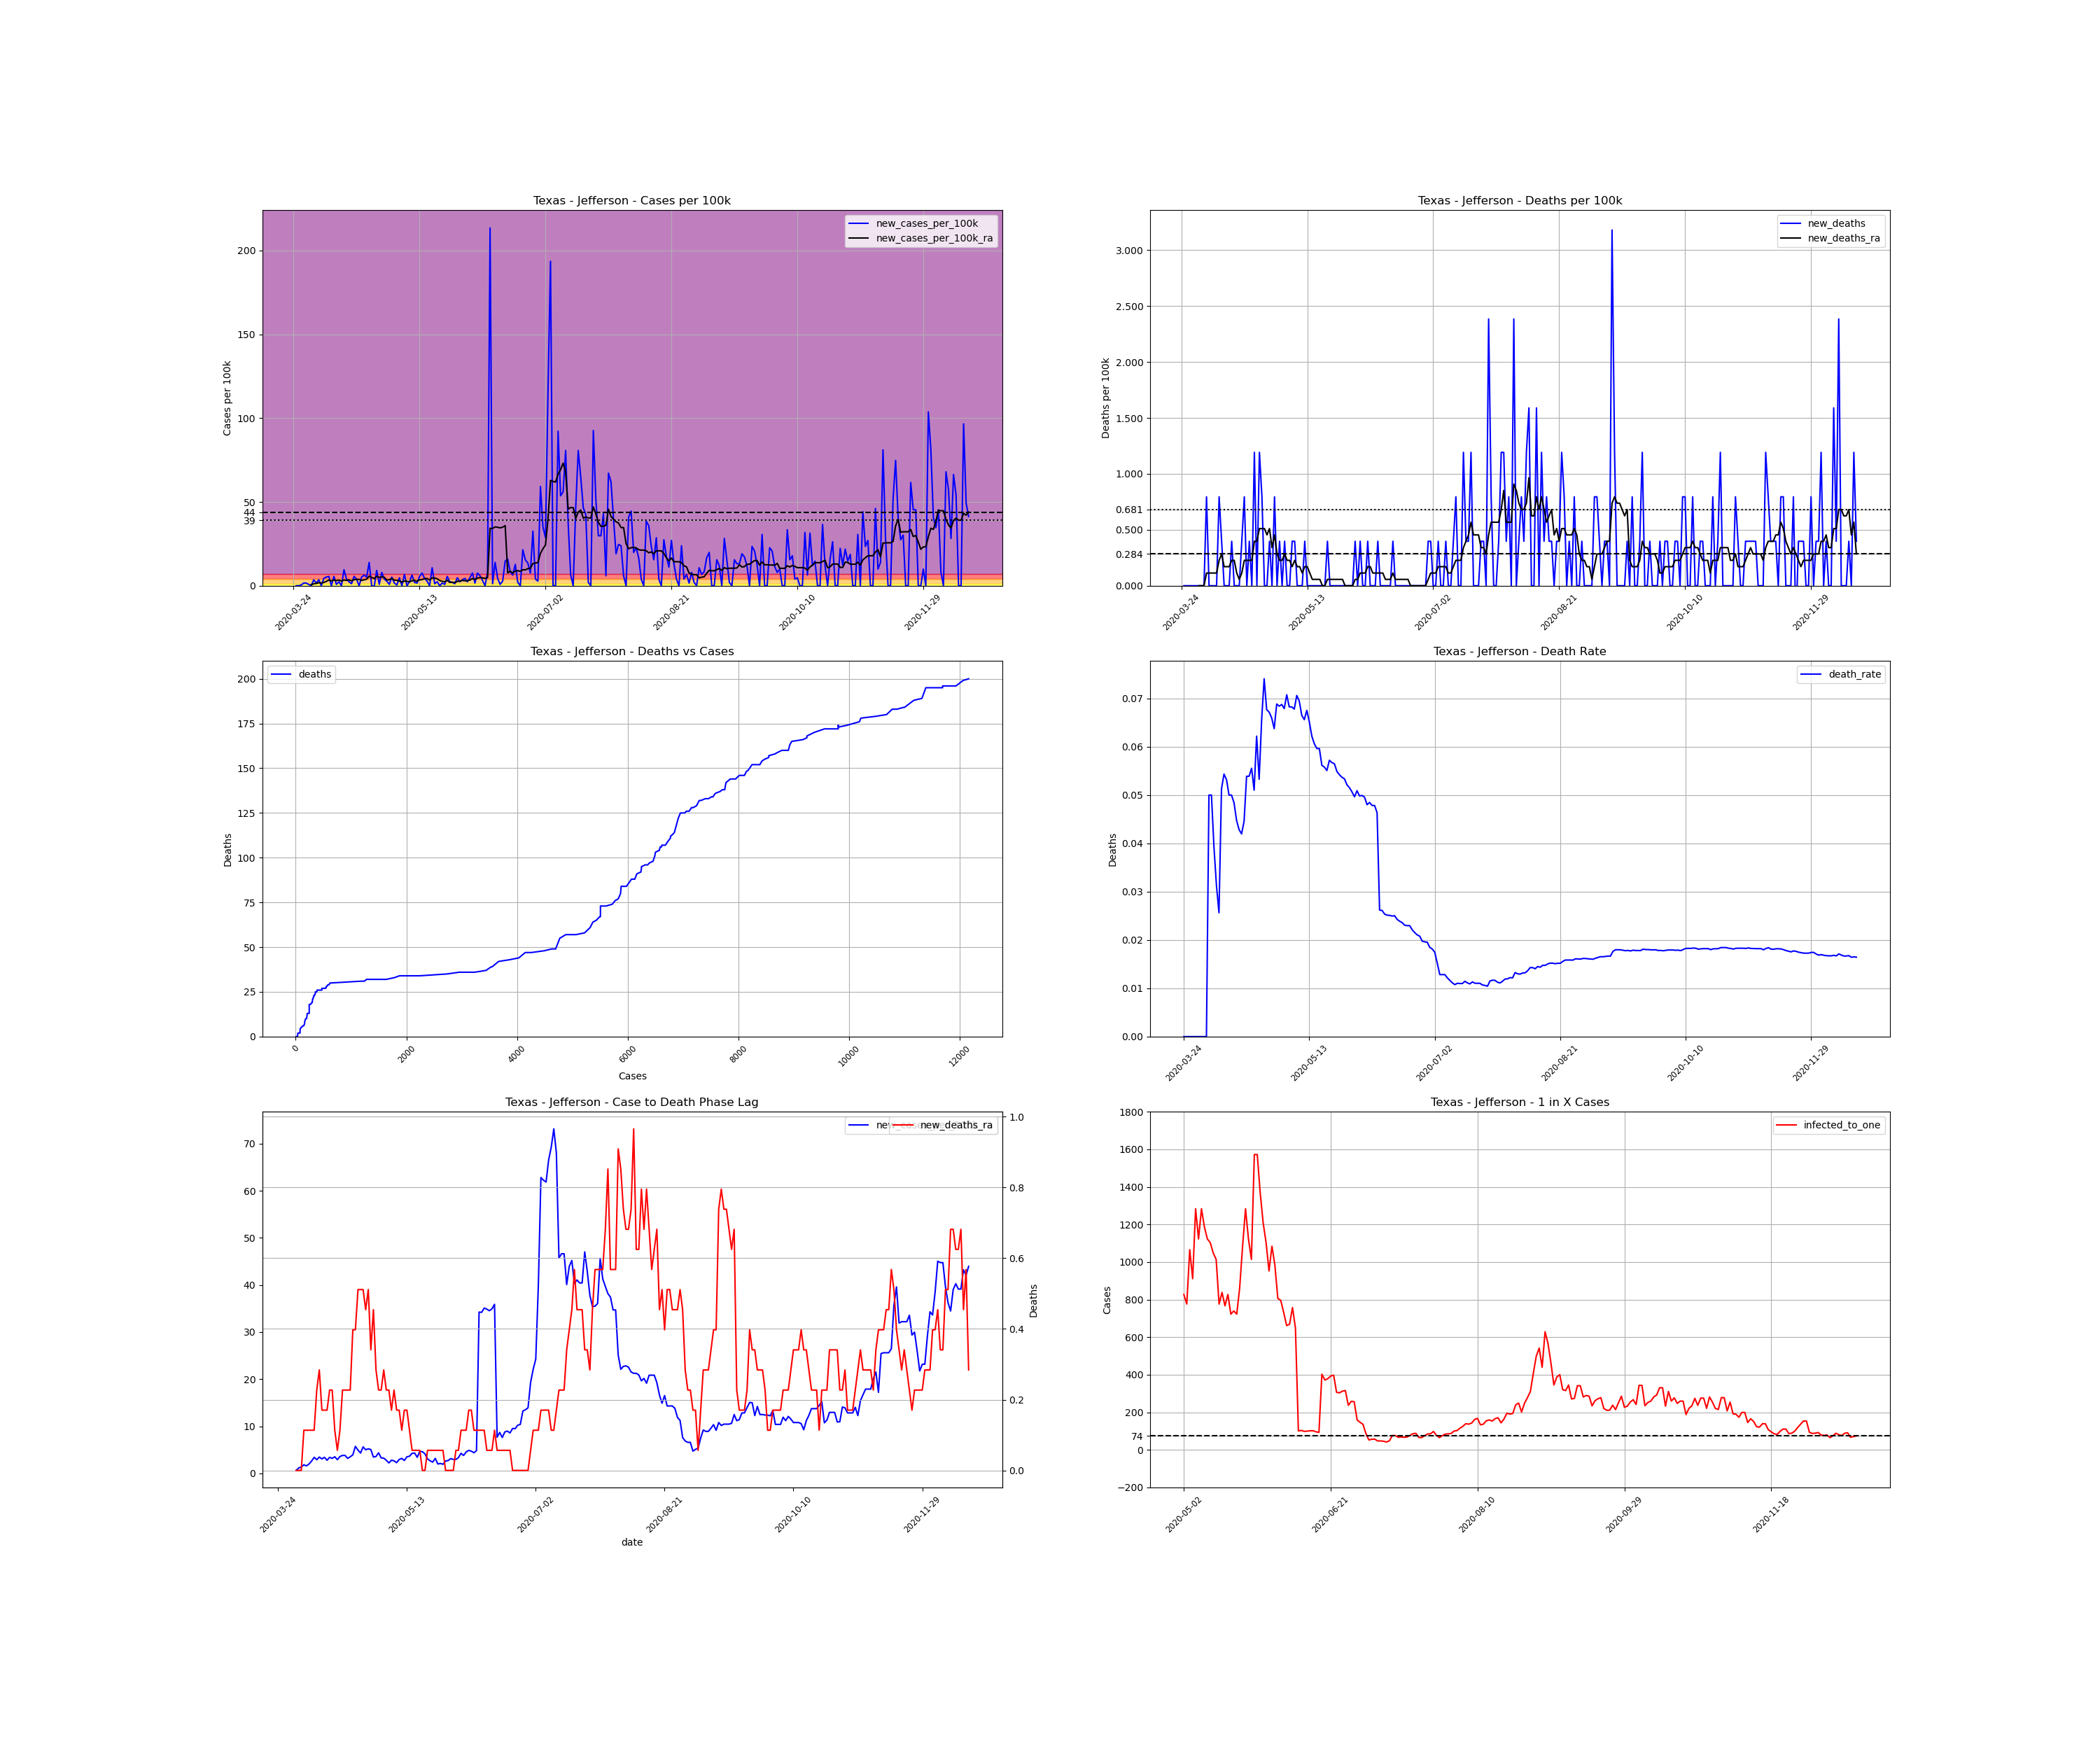

The data file committed next to this chart (first rows):
, date, county, state, fips, cases, deaths, COUNTY, STNAME, CTYNAME, POPESTIMATE2019, cases_per_100k, deaths_per_100k, death_rate, new_cases, new_cases_per_100k, new_deaths, new_cases_per_100k_ra, new_deaths_ra, active_cases, infected_to_one
363050, 2020-03-24, Jefferson, Texas, 48245, 7, 0.0, 245, Texas, Jefferson, 251565, 2.783, 0.0, 0.0, , , , , , , 
363051, 2020-03-25, Jefferson, Texas, 48245, 7, 0.0, 245, Texas, Jefferson, 251565, 2.783, 0.0, 0.0, 0.0, 0.0, 0.0, , , , 
363052, 2020-03-26, Jefferson, Texas, 48245, 7, 0.0, 245, Texas, Jefferson, 251565, 2.783, 0.0, 0.0, 0.0, 0.0, 0.0, , , , 
363053, 2020-03-27, Jefferson, Texas, 48245, 8, 0.0, 245, Texas, Jefferson, 251565, 3.18, 0.0, 0.0, 1.0, 0.3975, 0.0, , , , 
363054, 2020-03-28, Jefferson, Texas, 48245, 12, 0.0, 245, Texas, Jefferson, 251565, 4.77, 0.0, 0.0, 4.0, 1.59, 0.0, , , , 
363055, 2020-03-29, Jefferson, Texas, 48245, 16, 0.0, 245, Texas, Jefferson, 251565, 6.36, 0.0, 0.0, 4.0, 1.59, 0.0, , , , 
363056, 2020-03-30, Jefferson, Texas, 48245, 18, 0.0, 245, Texas, Jefferson, 251565, 7.155, 0.0, 0.0, 2.0, 0.795, 0.0, , , , 
363057, 2020-03-31, Jefferson, Texas, 48245, 18, 0.0, 245, Texas, Jefferson, 251565, 7.155, 0.0, 0.0, 0.0, 0.0, 0.0, 0.6247, 0.0, , 
363058, 2020-04-01, Jefferson, Texas, 48245, 27, 0.0, 245, Texas, Jefferson, 251565, 10.73, 0.0, 0.0, 9.0, 3.578, 0.0, 1.136, 0.0, 20.0, 3145
363059, 2020-04-02, Jefferson, Texas, 48245, 31, 0.0, 245, Texas, Jefferson, 251565, 12.32, 0.0, 0.0, 4.0, 1.59, 0.0, 1.363, 0.0, 24.0, 2620
363060, 2020-04-03, Jefferson, Texas, 48245, 40, 2.0, 245, Texas, Jefferson, 251565, 15.9, 0.795, 0.05, 9.0, 3.578, 0.795, 1.817, 0.1136, 33.0, 1906
363061, 2020-04-04, Jefferson, Texas, 48245, 40, 2.0, 245, Texas, Jefferson, 251565, 15.9, 0.795, 0.05, 0.0, 0.0, 0.0, 1.59, 0.1136, 32.0, 1965
363062, 2020-04-05, Jefferson, Texas, 48245, 51, 2.0, 245, Texas, Jefferson, 251565, 20.27, 0.795, 0.03922, 11.0, 4.373, 0.0, 1.988, 0.1136, 39.0, 1613
363063, 2020-04-06, Jefferson, Texas, 48245, 64, 2.0, 245, Texas, Jefferson, 251565, 25.44, 0.795, 0.03125, 13.0, 5.168, 0.0, 2.612, 0.1136, 48.0, 1310
363064, 2020-04-07, Jefferson, Texas, 48245, 78, 2.0, 245, Texas, Jefferson, 251565, 31.01, 0.795, 0.02564, 14.0, 5.565, 0.0, 3.407, 0.1136, 60.0, 1048
363065, 2020-04-08, Jefferson, Texas, 48245, 78, 4.0, 245, Texas, Jefferson, 251565, 31.01, 1.59, 0.05128, 0.0, 0.0, 0.795, 2.896, 0.2271, 60.0, 1048
363066, 2020-04-09, Jefferson, Texas, 48245, 92, 5.0, 245, Texas, Jefferson, 251565, 36.57, 1.988, 0.05435, 14.0, 5.565, 0.3975, 3.464, 0.2839, 65.0, 967.6
363067, 2020-04-10, Jefferson, Texas, 48245, 94, 5.0, 245, Texas, Jefferson, 251565, 37.37, 1.988, 0.05319, 2.0, 0.795, 0.0, 3.067, 0.1704, 63.0, 998.3
363068, 2020-04-11, Jefferson, Texas, 48245, 100, 5.0, 245, Texas, Jefferson, 251565, 39.75, 1.988, 0.05, 6.0, 2.385, 0.0, 3.407, 0.1704, 60.0, 1048
363069, 2020-04-12, Jefferson, Texas, 48245, 100, 5.0, 245, Texas, Jefferson, 251565, 39.75, 1.988, 0.05, 0.0, 0.0, 0.0, 2.783, 0.1704, 60.0, 1048
363070, 2020-04-13, Jefferson, Texas, 48245, 124, 6.0, 245, Texas, Jefferson, 251565, 49.29, 2.385, 0.04839, 24.0, 9.54, 0.3975, 3.407, 0.2271, 73.0, 861.5
363071, 2020-04-14, Jefferson, Texas, 48245, 134, 6.0, 245, Texas, Jefferson, 251565, 53.27, 2.385, 0.04478, 10.0, 3.975, 0.0, 3.18, 0.2271, 70.0, 898.4
363072, 2020-04-15, Jefferson, Texas, 48245, 140, 6.0, 245, Texas, Jefferson, 251565, 55.65, 2.385, 0.04286, 6.0, 2.385, 0.0, 3.521, 0.1136, 62.0, 1014
363073, 2020-04-16, Jefferson, Texas, 48245, 143, 6.0, 245, Texas, Jefferson, 251565, 56.84, 2.385, 0.04196, 3.0, 1.193, 0.0, 2.896, 0.05679, 65.0, 967.6
363074, 2020-04-17, Jefferson, Texas, 48245, 157, 7.0, 245, Texas, Jefferson, 251565, 62.41, 2.783, 0.04459, 14.0, 5.565, 0.3975, 3.578, 0.1136, 65.0, 967.6
363075, 2020-04-18, Jefferson, Texas, 48245, 167, 9.0, 245, Texas, Jefferson, 251565, 66.38, 3.578, 0.05389, 10.0, 3.975, 0.795, 3.805, 0.2271, 73.0, 861.5
363076, 2020-04-19, Jefferson, Texas, 48245, 167, 9.0, 245, Texas, Jefferson, 251565, 66.38, 3.578, 0.05389, 0.0, 0.0, 0.0, 3.805, 0.2271, 67.0, 938.7
363077, 2020-04-20, Jefferson, Texas, 48245, 180, 10.0, 245, Texas, Jefferson, 251565, 71.55, 3.975, 0.05556, 13.0, 5.168, 0.3975, 3.18, 0.2271, 80.0, 786.1
363078, 2020-04-21, Jefferson, Texas, 48245, 196, 10.0, 245, Texas, Jefferson, 251565, 77.91, 3.975, 0.05102, 16.0, 6.36, 0.0, 3.521, 0.2271, 72.0, 873.5
363079, 2020-04-22, Jefferson, Texas, 48245, 209, 13.0, 245, Texas, Jefferson, 251565, 83.08, 5.168, 0.0622, 13.0, 5.168, 1.193, 3.918, 0.3975, 75.0, 838.6
363080, 2020-04-23, Jefferson, Texas, 48245, 244, 13.0, 245, Texas, Jefferson, 251565, 96.99, 5.168, 0.05328, 35.0, 13.91, 0.0, 5.736, 0.3975, 104.0, 604.7
363081, 2020-04-24, Jefferson, Texas, 48245, 244, 16.0, 245, Texas, Jefferson, 251565, 96.99, 6.36, 0.06557, 0.0, 0.0, 1.193, 4.941, 0.5111, 101.0, 622.7
363082, 2020-04-25, Jefferson, Texas, 48245, 243, 18.0, 245, Texas, Jefferson, 251565, 96.6, 7.155, 0.07407, -1.0, -0.3975, 0.795, 4.316, 0.5111, 86.0, 731.3
363083, 2020-04-26, Jefferson, Texas, 48245, 266, 18.0, 245, Texas, Jefferson, 251565, 105.7, 7.155, 0.06767, 23.0, 9.143, 0.0, 5.622, 0.5111, 99.0, 635.3
363084, 2020-04-27, Jefferson, Texas, 48245, 268, 18.0, 245, Texas, Jefferson, 251565, 106.5, 7.155, 0.06716, 2.0, 0.795, 0.0, 4.997, 0.4543, 101.0, 622.7
363085, 2020-04-28, Jefferson, Texas, 48245, 288, 19.0, 245, Texas, Jefferson, 251565, 114.5, 7.553, 0.06597, 20.0, 7.95, 0.3975, 5.224, 0.5111, 108.0, 582.3
363086, 2020-04-29, Jefferson, Texas, 48245, 298, 19.0, 245, Texas, Jefferson, 251565, 118.5, 7.553, 0.06376, 10.0, 3.975, 0.0, 5.054, 0.3407, 102.0, 616.6
363087, 2020-04-30, Jefferson, Texas, 48245, 305, 21.0, 245, Texas, Jefferson, 251565, 121.2, 8.348, 0.06885, 7.0, 2.783, 0.795, 3.464, 0.4543, 96.0, 655.1
363088, 2020-05-01, Jefferson, Texas, 48245, 307, 21.0, 245, Texas, Jefferson, 251565, 122, 8.348, 0.0684, 2.0, 0.795, 0.0, 3.578, 0.2839, 63.0, 998.3
363089, 2020-05-02, Jefferson, Texas, 48245, 320, 22.0, 245, Texas, Jefferson, 251565, 127.2, 8.745, 0.06875, 13.0, 5.168, 0.3975, 4.373, 0.2271, 76.0, 827.5
363090, 2020-05-03, Jefferson, Texas, 48245, 324, 22.0, 245, Texas, Jefferson, 251565, 128.8, 8.745, 0.0679, 4.0, 1.59, 0.0, 3.294, 0.2271, 81.0, 776.4
363091, 2020-05-04, Jefferson, Texas, 48245, 325, 23.0, 245, Texas, Jefferson, 251565, 129.2, 9.143, 0.07077, 1.0, 0.3975, 0.3975, 3.237, 0.2839, 59.0, 1066
363092, 2020-05-05, Jefferson, Texas, 48245, 337, 23.0, 245, Texas, Jefferson, 251565, 134, 9.143, 0.06825, 12.0, 4.77, 0.0, 2.783, 0.2271, 69.0, 911.5
363093, 2020-05-06, Jefferson, Texas, 48245, 337, 23.0, 245, Texas, Jefferson, 251565, 134, 9.143, 0.06825, 0.0, 0.0, 0.0, 2.215, 0.2271, 49.0, 1283
363094, 2020-05-07, Jefferson, Texas, 48245, 354, 24.0, 245, Texas, Jefferson, 251565, 140.7, 9.54, 0.0678, 17.0, 6.758, 0.3975, 2.783, 0.1704, 56.0, 1123
363095, 2020-05-08, Jefferson, Texas, 48245, 354, 25.0, 245, Texas, Jefferson, 251565, 140.7, 9.938, 0.07062, 0.0, 0.0, 0.3975, 2.669, 0.2271, 49.0, 1283
363096, 2020-05-09, Jefferson, Texas, 48245, 360, 25.0, 245, Texas, Jefferson, 251565, 143.1, 9.938, 0.06944, 6.0, 2.385, 0.0, 2.271, 0.1704, 53.0, 1187
363097, 2020-05-10, Jefferson, Texas, 48245, 376, 25.0, 245, Texas, Jefferson, 251565, 149.5, 9.938, 0.06649, 16.0, 6.36, 0.0, 2.953, 0.1704, 56.0, 1123
363098, 2020-05-11, Jefferson, Texas, 48245, 381, 25.0, 245, Texas, Jefferson, 251565, 151.5, 9.938, 0.06562, 5.0, 1.988, 0.0, 3.18, 0.1136, 57.0, 1103
363099, 2020-05-12, Jefferson, Texas, 48245, 385, 26.0, 245, Texas, Jefferson, 251565, 153, 10.34, 0.06753, 4.0, 1.59, 0.3975, 2.726, 0.1704, 60.0, 1048
363100, 2020-05-13, Jefferson, Texas, 48245, 399, 26.0, 245, Texas, Jefferson, 251565, 158.6, 10.34, 0.06516, 14.0, 5.565, 0.0, 3.521, 0.1704, 62.0, 1014
363101, 2020-05-14, Jefferson, Texas, 48245, 418, 26.0, 245, Texas, Jefferson, 251565, 166.2, 10.34, 0.0622, 19.0, 7.553, 0.0, 3.634, 0.1136, 81.0, 776.4
363102, 2020-05-15, Jefferson, Texas, 48245, 429, 26.0, 245, Texas, Jefferson, 251565, 170.5, 10.34, 0.06061, 11.0, 4.373, 0.0, 4.259, 0.05679, 75.0, 838.6
363103, 2020-05-16, Jefferson, Texas, 48245, 436, 26.0, 245, Texas, Jefferson, 251565, 173.3, 10.34, 0.05963, 7.0, 2.783, 0.0, 4.316, 0.05679, 82.0, 767
363104, 2020-05-17, Jefferson, Texas, 48245, 436, 26.0, 245, Texas, Jefferson, 251565, 173.3, 10.34, 0.05963, 0.0, 0.0, 0.0, 3.407, 0.05679, 76.0, 827.5
363105, 2020-05-18, Jefferson, Texas, 48245, 463, 26.0, 245, Texas, Jefferson, 251565, 184, 10.34, 0.05616, 27.0, 10.73, 0.0, 4.657, 0.05679, 87.0, 722.9
363106, 2020-05-19, Jefferson, Texas, 48245, 466, 26.0, 245, Texas, Jefferson, 251565, 185.2, 10.34, 0.05579, 3.0, 1.193, 0.0, 4.6, 6.344131569286608e-17, 85.0, 739.9
363107, 2020-05-20, Jefferson, Texas, 48245, 472, 26.0, 245, Texas, Jefferson, 251565, 187.6, 10.34, 0.05508, 6.0, 2.385, 0.0, 4.145, 6.344131569286608e-17, 87.0, 722.9
363108, 2020-05-21, Jefferson, Texas, 48245, 472, 27.0, 245, Texas, Jefferson, 251565, 187.6, 10.73, 0.0572, 0.0, 0.0, 0.3975, 3.067, 0.05679, 73.0, 861.5
363109, 2020-05-22, Jefferson, Texas, 48245, 476, 27.0, 245, Texas, Jefferson, 251565, 189.2, 10.73, 0.05672, 4.0, 1.59, 0.0, 2.669, 0.05679, 58.0, 1084
... 209 more rows
